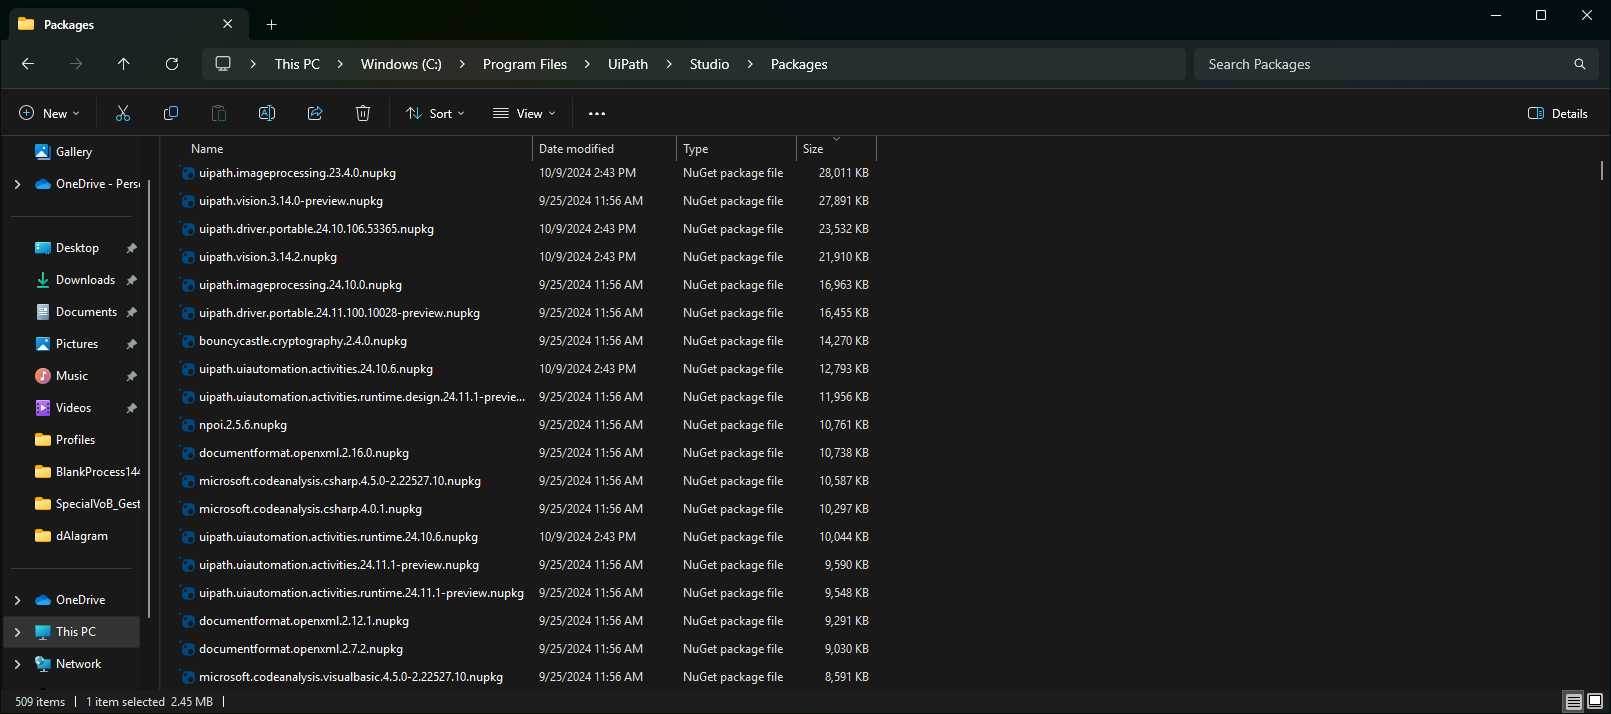
Workflow: NewActivity

Step 1: Packages - File Explorer on the element in window 'Packages - File Explorer' (explorer.exe)

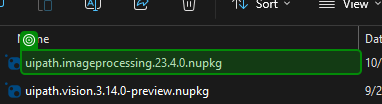
Step 2: find 'uipath.imageprocessing.…'